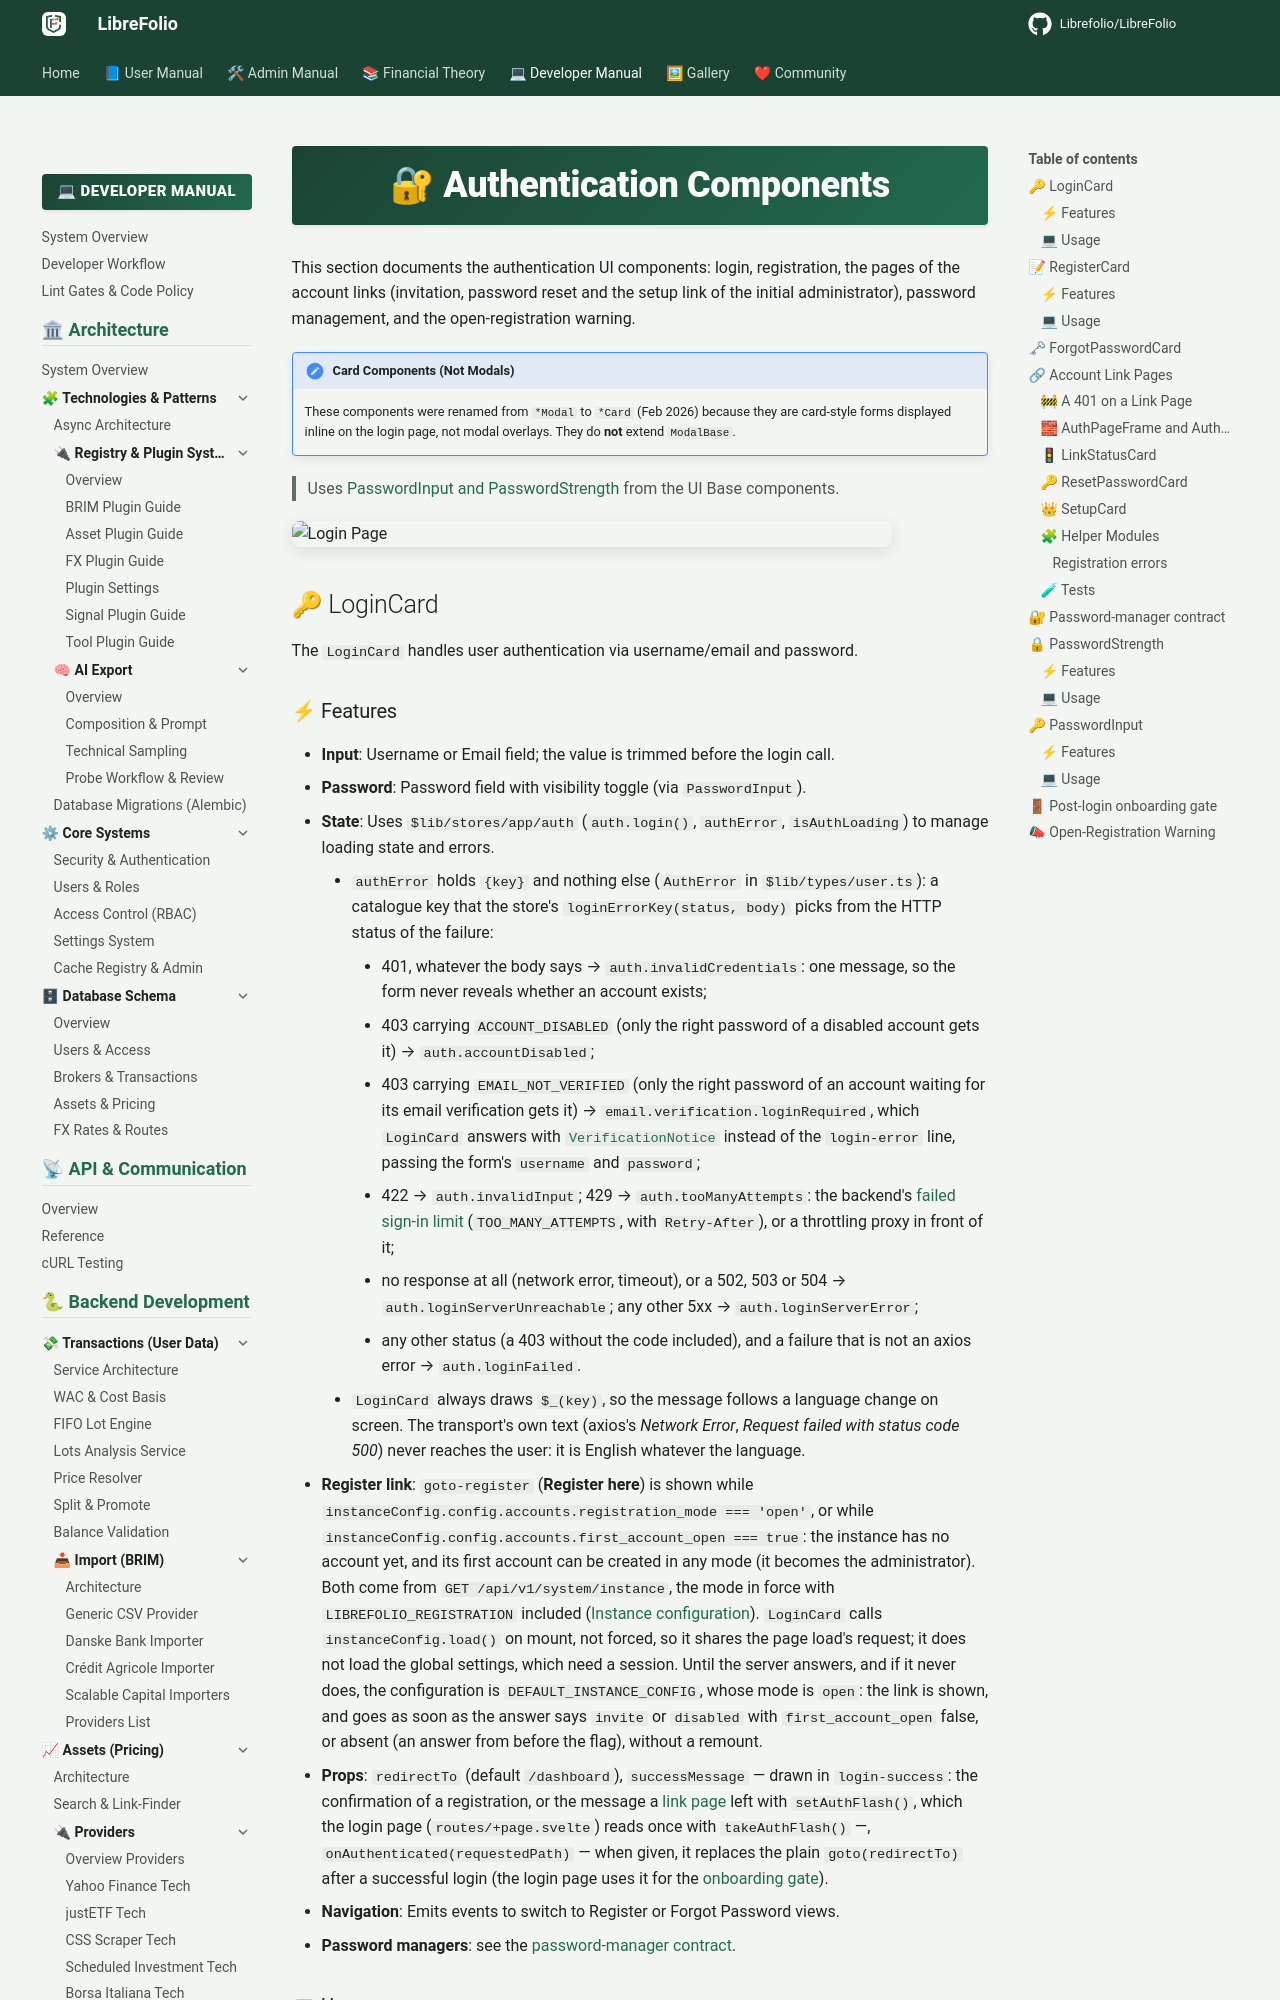

repository: Librefolio/LibreFolio · page: developer/frontend/components/features/auth/index.html · generator: mkdocs

# 🔐 Authentication Components

This section documents the authentication UI components: login, registration, the pages of the
account links (invitation, password reset and the setup link of the initial administrator), password
management, and the open-registration warning.

!!! note "Card Components (Not Modals)"

    These components were renamed from `*Modal` to `*Card` (Feb 2026) because they are card-style forms displayed inline on the login page, not modal overlays. They do **not** extend `ModalBase`.

> Uses [PasswordInput and PasswordStrength](../core-ui/atoms.md#passwordinput) from the UI Base components.

<div class="screenshot-container" style="margin: 1rem 0 2rem 0; border-radius: 8px; overflow: hidden; box-shadow: 0 4px 16px rgba(0,0,0,0.1); max-width: 600px;">
    <img class="gallery-img" data-category="auth" data-name="01-login" alt="Login Page" style="width: 100%; display: block;">
</div>

## 🔑 LoginCard

The `LoginCard` handles user authentication via username/email and password.
